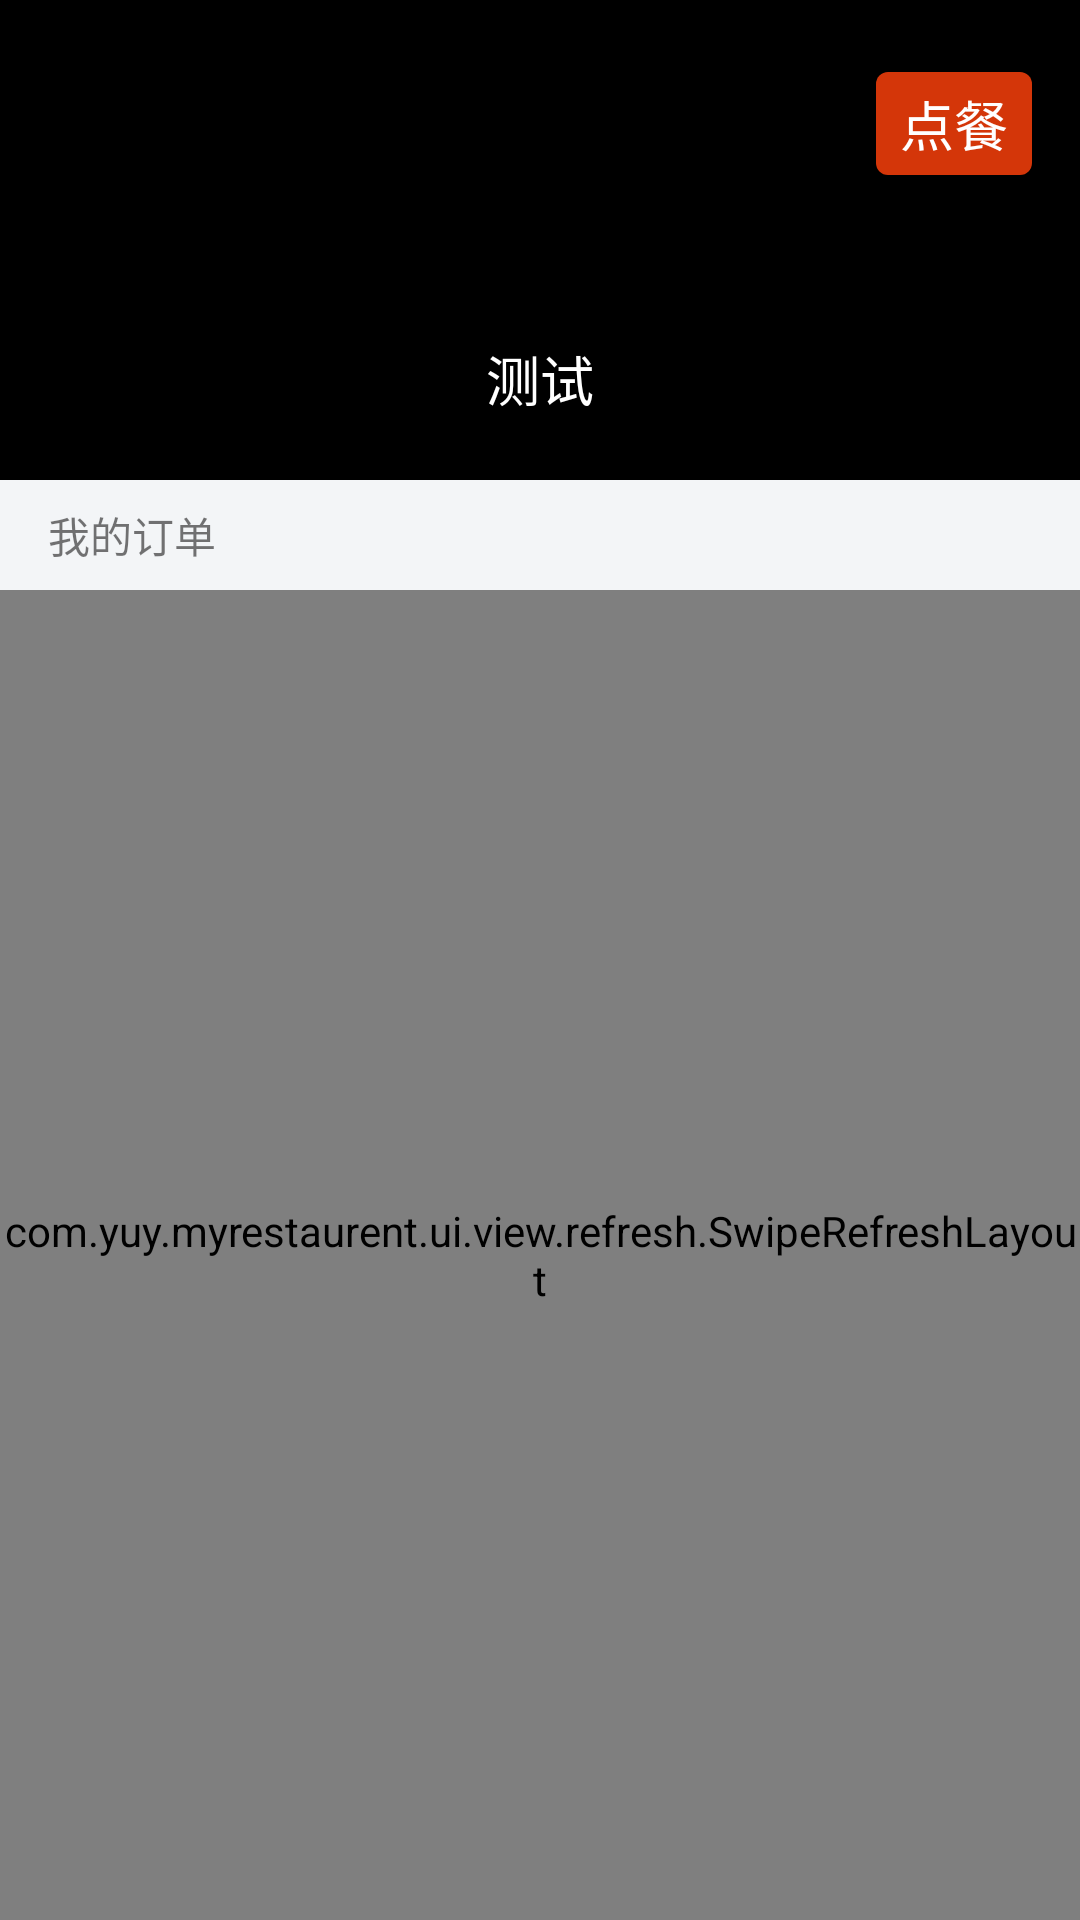

Layout XML and referenced resources for this Android screen:
<!-- AndroidManifest.xml: application theme AppTheme -->
<!-- res/layout/activity_order.xml -->
<?xml version="1.0" encoding="utf-8"?>
<LinearLayout xmlns:android="http://schemas.android.com/apk/res/android"
    xmlns:app="http://schemas.android.com/apk/res-auto"
    xmlns:tools="http://schemas.android.com/tools"
    android:layout_width="match_parent"
    android:layout_height="match_parent"
    android:orientation="vertical"
    tools:context=".ui.activity.OrderActivity">



    <RelativeLayout
        android:layout_width="match_parent"
        android:layout_height="160dp"
        android:background="#000000"
        >

        <ImageView
            android:id="@+id/iv_icon"
            android:layout_centerInParent="true"
            android:layout_width="50dp"
            android:layout_height="50dp"
            android:src="@drawable/icon"
            />


        <TextView
            android:id="@+id/tv_username"
            android:text="测试"
            android:layout_below="@id/iv_icon"
            android:layout_centerInParent="true"
            android:layout_width="wrap_content"
            android:layout_height="wrap_content"
            android:textColor="#ffffff"
            android:textSize="18sp"
            android:layout_marginTop="8dp"
            />

        <Button
            android:id="@+id/btn_order"
            android:paddingBottom="4dp"
            android:paddingTop="4dp"
            android:paddingLeft="8dp"
            android:paddingRight="8dp"
            android:layout_width="wrap_content"
            android:layout_height="wrap_content"
            android:layout_marginTop="24sp"
            android:layout_marginRight="16dp"
            android:layout_alignParentRight="true"
            android:minHeight="0dp"
            android:minWidth="0dp"
            android:text="点餐"
            android:background="@drawable/btn_bg_orange"
            android:textColor="#ffffff"
            android:textSize="18sp"
            />

    </RelativeLayout>


    <TextView
        android:layout_width="match_parent"
        android:layout_height="wrap_content"
        android:text="我的订单"
        android:background="#f3f5f7"
        android:paddingTop="8dp"
        android:paddingBottom="8dp"
        android:paddingLeft="16dp"
        />

    <com.yuy.myrestaurent.ui.view.refresh.SwipeRefreshLayout
        android:id="@+id/sprl"
        android:layout_width="match_parent"
        android:layout_height="0dp"
        android:layout_weight="1"
        >

        <androidx.recyclerview.widget.RecyclerView
            android:id="@+id/rv"
            android:layout_width="match_parent"
            android:layout_height="match_parent">

        </androidx.recyclerview.widget.RecyclerView>



    </com.yuy.myrestaurent.ui.view.refresh.SwipeRefreshLayout>

</LinearLayout>
<!-- resources referenced by this layout -->
<resources>
  <!-- drawable btn_bg_orange (drawable) -->
  <?xml version="1.0" encoding="utf-8"?>
  <selector xmlns:android="http://schemas.android.com/apk/res/android">
  
      <item android:state_pressed="true" >
  
          <shape>
              <corners android:radius="4dp">
              </corners>
              <solid android:color="#e29c88" />
          </shape>
  
      </item>
  
  
      <item >
  
          <shape>
              <corners android:radius="4dp">
              </corners>
              <solid android:color="#d43609" />
          </shape>
  
      </item>
  
  
  
  
  </selector>
  <style name="AppTheme" parent="Theme.AppCompat.Light.NoActionBar">
          
          <item name="colorPrimary">@color/colorPrimary</item>
          <item name="colorPrimaryDark">@color/colorPrimaryDark</item>
          <item name="colorAccent">@color/colorAccent</item>
      </style>
  <!-- not gathered from this repository: default colours our renderer supplied (Android Studio template values) -->
  <color name="colorPrimary">#FF6200EE</color>
  <color name="colorPrimaryDark">#FF3700B3</color>
  <color name="colorAccent">#FF03DAC5</color>
</resources>
